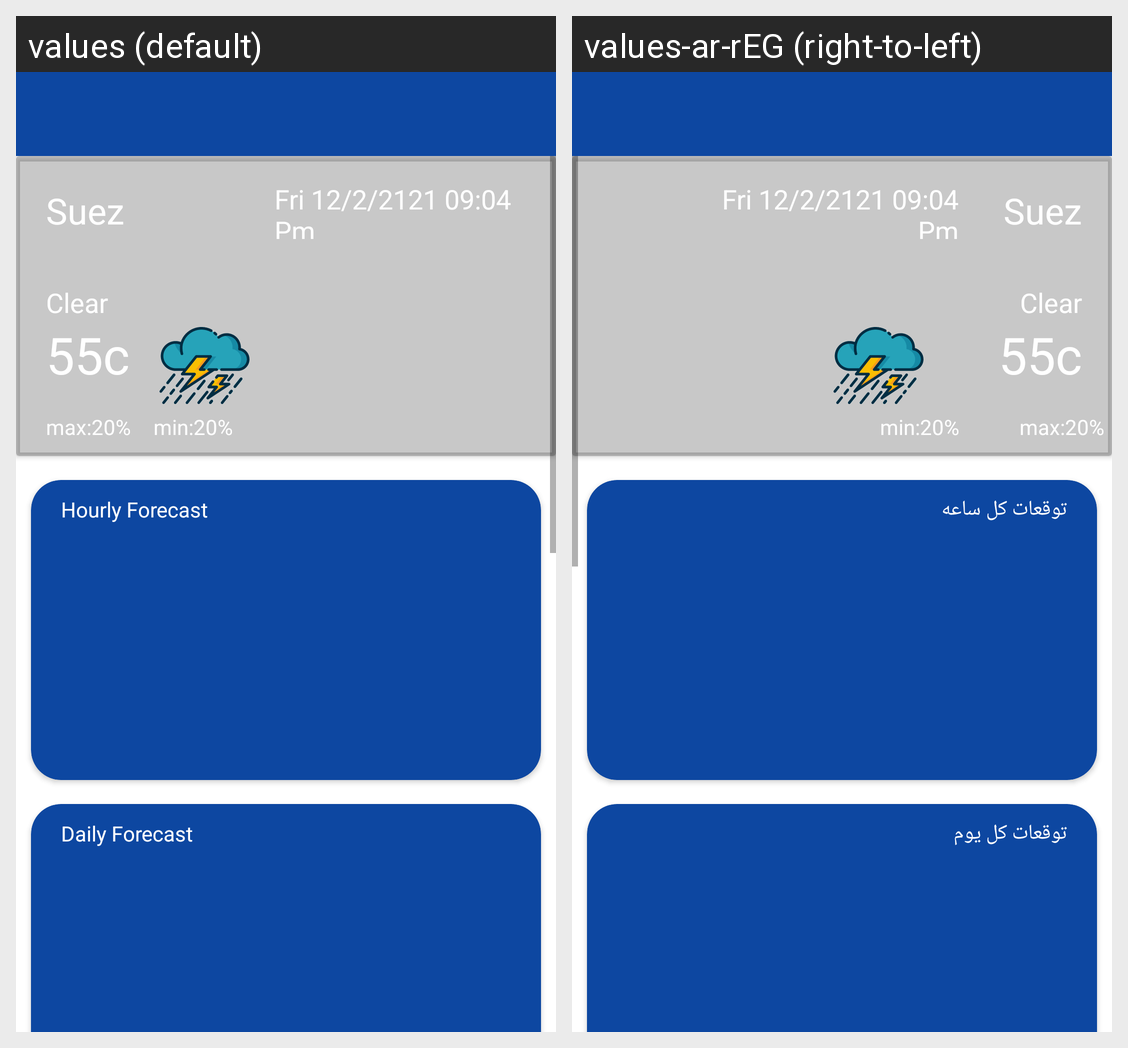

Translations of the strings shown on this Android screen, per locale in the grid:
Android screen res/layout/activity_weather_data_fav.xml rendered under 2 locales, left to right: values (default), values-ar-rEG (right-to-left). Device: Nexus 5 (rendered at 1080×1920; each locale shown at half size, 540×960, under a caption strip naming it); theme Theme.WeatherForecast.
Strings drawn on this screen, with the default value and each locale's value (text and hints the layout hard-codes, and strings that could not be matched under every locale, appear in the picture but are not listed):

HourlyForecast
  values: Hourly Forecast
  values-ar-rEG: توقعات كل ساعه

DailyForecast
  values: Daily Forecast
  values-ar-rEG: توقعات كل يوم
